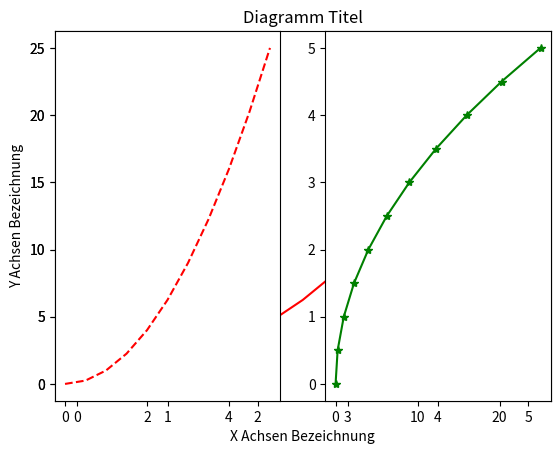
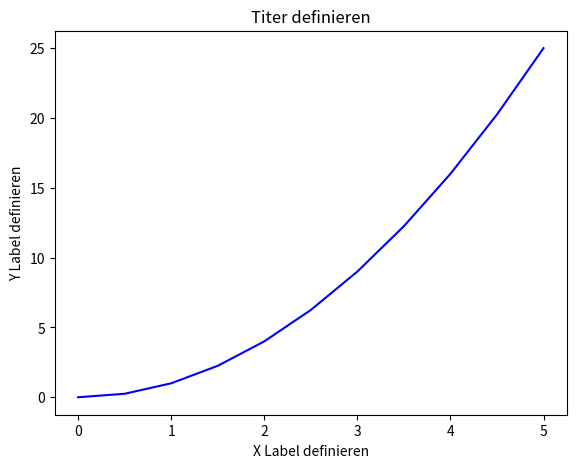
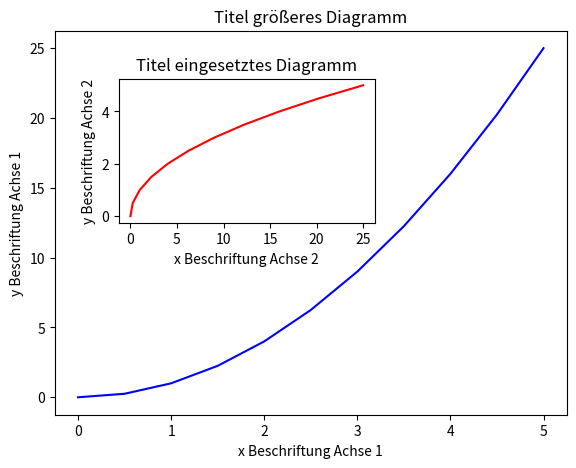
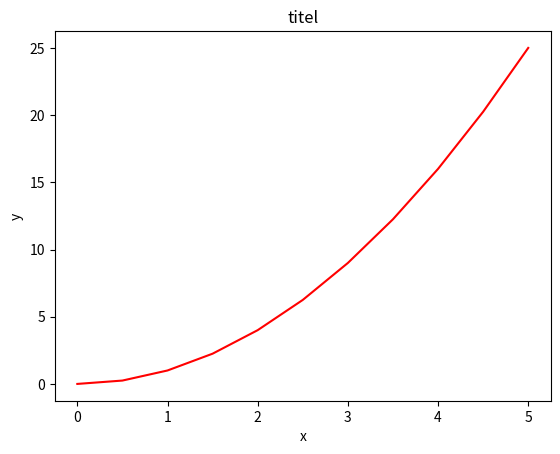
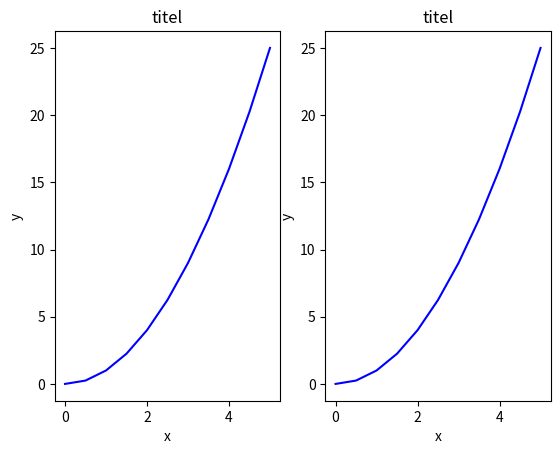
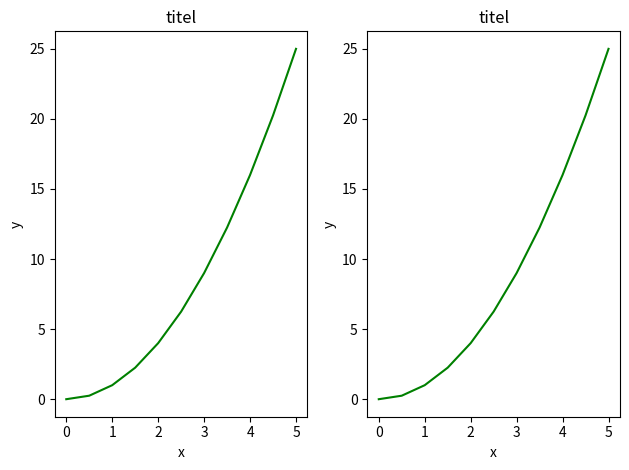
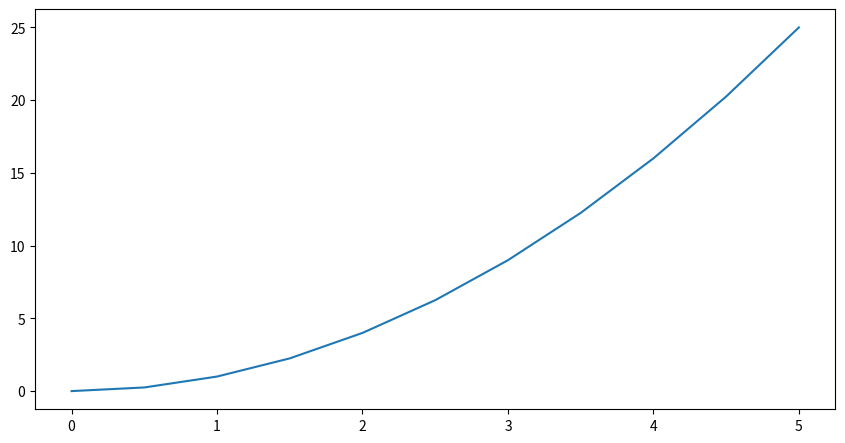
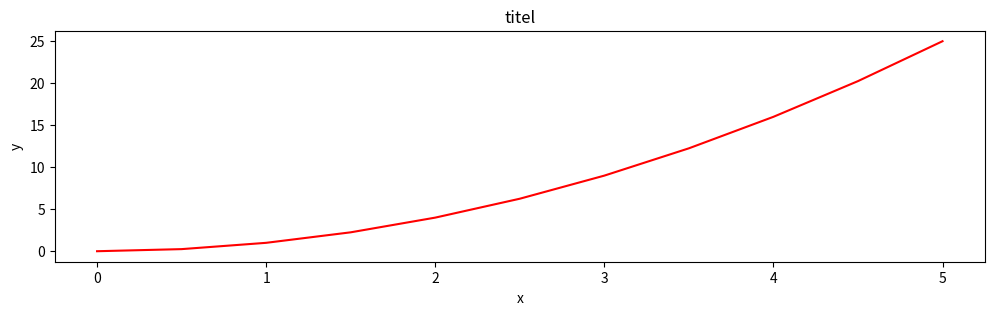

The matplotlib source for these figures, in order: (Note: this script raises an exception after producing the figures.)
# -*- coding: utf-8 -*-
"""
Created on Thu Feb 27 09:39:13 2025

[redacted]
"""

# %% Matplotlib import
# Ist eine exzellente 2D und 3D Grafik Library um wissenschaftliche Diagramme zu erzeugen

import matplotlib.pyplot as plt
import numpy as np


# %% Daten anlegen
x = np.linspace(0, 5, 11)
y = x ** 2

x
y

# %% Einfaches Liniendiagamm

plt.plot(x, y, 'r') # 'r' bezeichnet die Farbe "Rot"
plt.xlabel('X Achsen Bezeichnung')
plt.ylabel('Y Achsen Bezeichnung')
plt.title('Diagramm Titel')
plt.show()

# %% plt.subplot(AnzahlDerZeilen, AnzahlDerSpalten, PlotNummer)

plt.subplot(1,2,1)
plt.plot(x, y, 'r--') 
plt.subplot(1,2,2)
plt.plot(y, x, 'g*-'); 


# %% Einführung zur objektorientierten Methode

# Diagramm erstellen (leere Arbeitsfläche)
af = plt.figure()

# Dem Diagramm Achsen hinzufügen
axes = af.add_axes([0.1, 0.1, 0.8, 0.8]) # links, unten, breite, höhe (zwischen 0 und 1)

# Anhand dieser Achsen darstellen
axes.plot(x, y, 'b')
axes.set_xlabel('X Label definieren') # Nutzt set_ um die Methode zu beginnen
axes.set_ylabel('Y Label definieren')
axes.set_title('Titer definieren')


# Leere Arbeitsfläche erstellen
af = plt.figure()

axes1 = af.add_axes([0.1, 0.1, 0.8, 0.8]) # Hauptachse
axes2 = af.add_axes([0.2, 0.5, 0.4, 0.3]) # Eingesetzte Achse

# Größeres Diagramm mit Achse 1
axes1.plot(x, y, 'b')
axes1.set_xlabel('x Beschriftung Achse 1')
axes1.set_ylabel('y Beschriftung Achse 1')
axes1.set_title('Titel größeres Diagramm')

# Eingesetztes Diagramm mit Achse 2
axes2.plot(y, x, 'r')
axes2.set_xlabel('x Beschriftung Achse 2')
axes2.set_ylabel('y Beschriftung Achse 2')
axes2.set_title('Titel eingesetztes Diagramm');

# %% Subplots

# Wir nutzen wie bei plt.figure() 
diag, axes = plt.subplots()

# Jezt fügen wir über das axes Objekt weitere Informationen hinzu
axes.plot(x, y, 'r')
axes.set_xlabel('x')
axes.set_ylabel('y')
axes.set_title('titel');

# Leere Arbeitsfläche von 1 x 2 Subplots
diag, axes = plt.subplots(nrows = 1, ncols = 2)

# Axes ist ein Array der Achsen
axes

# durch dieses Array iterieren:
for ax in axes:
    ax.plot(x, y, 'b')
    ax.set_xlabel('x')
    ax.set_ylabel('y')
    ax.set_title('titel')

# Anzeigen
diag

# %% diag.tight_layout() oder die plt.tight_layout() Methode nutzen
# Dadurch wird die Position der Achsen automatisch angepasst, 
# damit es keine überlappenden Inhalte mehr gibt

diag, axes = plt.subplots(nrows=1, ncols=2)

for ax in axes:
    ax.plot(x, y, 'g')
    ax.set_xlabel('x')
    ax.set_ylabel('y')
    ax.set_title('titel')

diag    
plt.tight_layout()

# %% Diagrammgröße, Abbildungsverhältnis und DPI
diag = plt.figure(figsize=(8,4), dpi= 100)

ax = diag.add_axes([0,0,1,1])
ax.plot(x,y)

# Subplot
diag, axes = plt.subplots(figsize=(12,3))

axes.plot(x, y, 'r')
axes.set_xlabel('x')
axes.set_ylabel('y')
axes.set_title('titel');

# %% Diagramme speichern
diag.savefig("Desktop/dateiname.png")

# DPI einstellen
diag.savefig("Desktop/dateiname.png", dpi=200)

# %% Beschriftungen und Titel
# Diagramm Titel
ax.set_title("title")

# Achsenbeschriftung
ax.set_xlabel("x")
ax.set_ylabel("y")

# %% Legenden 

diag = plt.figure()

ax = diag.add_axes([0,0,1,1])

ax.plot(x, x**2, label="x**2")
ax.plot(x, x**3, label="x**3")
ax.legend()


# %% Legenden -> Einzelneinstellen

# Viele Optionen...

ax.legend(loc=1) # Ecke oben rechts
ax.legend(loc=2) # Ecke oben links
ax.legend(loc=3) # Ecke unten links 
ax.legend(loc=4) # Ecke unten rechts

# es gibt jedoch viele weitere Möglichkeiten

# Häufigste Verwendung
ax.legend(loc=0) # Matplotlib sucht sich die optimale Position selbst aus

# %% Farben festlegen, Linienstärke und Linientyp

# MatLab Style
diag, ax = plt.subplots()
ax.plot(x, x**2, 'b.-') # blaue Linie mit Punkten
ax.plot(x, x**3, 'g--') # grüne gestrichelte Linie

# Farben mit dem "color =" Parameter
diag, ax = plt.subplots()
ax.plot(x, x+1, color="blue", alpha=0.5) # Transparenz 50%
ax.plot(x, x+2, color="#8B008B")        # RGB Hex Code
ax.plot(x, x+3, color="#FF8C00")        # RGB Hex Code 
# %% Linien- und Markierungsstil

diag, ax = plt.subplots(figsize=(12,6))

ax.plot(x, x+1, color="red", linewidth=0.25)
ax.plot(x, x+2, color="red", linewidth=0.50)
ax.plot(x, x+3, color="red", linewidth=1.00)
ax.plot(x, x+4, color="red", linewidth=2.00)

# Mögliche Linienstile ‘-‘, ‘–’, ‘-.’, ‘:’, ‘steps’
ax.plot(x, x+5, color="green", lw=3, linestyle='-')
ax.plot(x, x+6, color="green", lw=3, ls='-.')
ax.plot(x, x+7, color="green", lw=3, ls=':')

# Benutzerdefinierte Querstrich
line, = ax.plot(x, x+8, color="black", lw=1.50)
line.set_dashes([5, 10, 15, 10]) # Format: Linienlänge, Abstandslänge, ...

# Mögliche Markierungen: marker = '+', 'o', '*', 's', ',', '.', '1', '2', '3', '4', ...
ax.plot(x, x+ 9, color="blue", lw=3, ls='-', marker='+')
ax.plot(x, x+10, color="blue", lw=3, ls='--', marker='o')
ax.plot(x, x+11, color="blue", lw=3, ls='-', marker='s')
ax.plot(x, x+12, color="blue", lw=3, ls='--', marker='1')

# Markierungsgröße und Farbe
ax.plot(x, x+13, color="purple", lw=1, ls='-', marker='o', markersize=2)
ax.plot(x, x+14, color="purple", lw=1, ls='-', marker='o', markersize=4)
ax.plot(x, x+15, color="purple", lw=1, ls='-', marker='o', markersize=8, markerfacecolor="red")
ax.plot(x, x+16, color="purple", lw=1, ls='-', marker='s', markersize=8, 
        markerfacecolor="yellow", markeredgewidth=3, markeredgecolor="green");


# %% Diagrammbereich

diag, axes = plt.subplots(1, 3, figsize=(12, 4))

axes[0].plot(x, x**2, x, x**3)
axes[0].set_title("Standard Achsen Bereich")

axes[1].plot(x, x**2, x, x**3)
axes[1].axis('tight')
axes[1].set_title("Enge Achsen")

axes[2].plot(x, x**2, x, x**3)
axes[2].set_ylim([0, 60])
axes[2].set_xlim([2, 5])
axes[2].set_title("Benutzerdefinierter Bereich");

# %% Spezielle Diagramme

plt.scatter(x,y)

from random import sample
data = sample(range(1, 1000), 100)
plt.hist(data)

# %% 

data = [np.random.normal(0, std, 100) for std in range(1, 4)]

# Rechteckiges Box Plot
plt.boxplot(data,vert=True,patch_artist=True); 